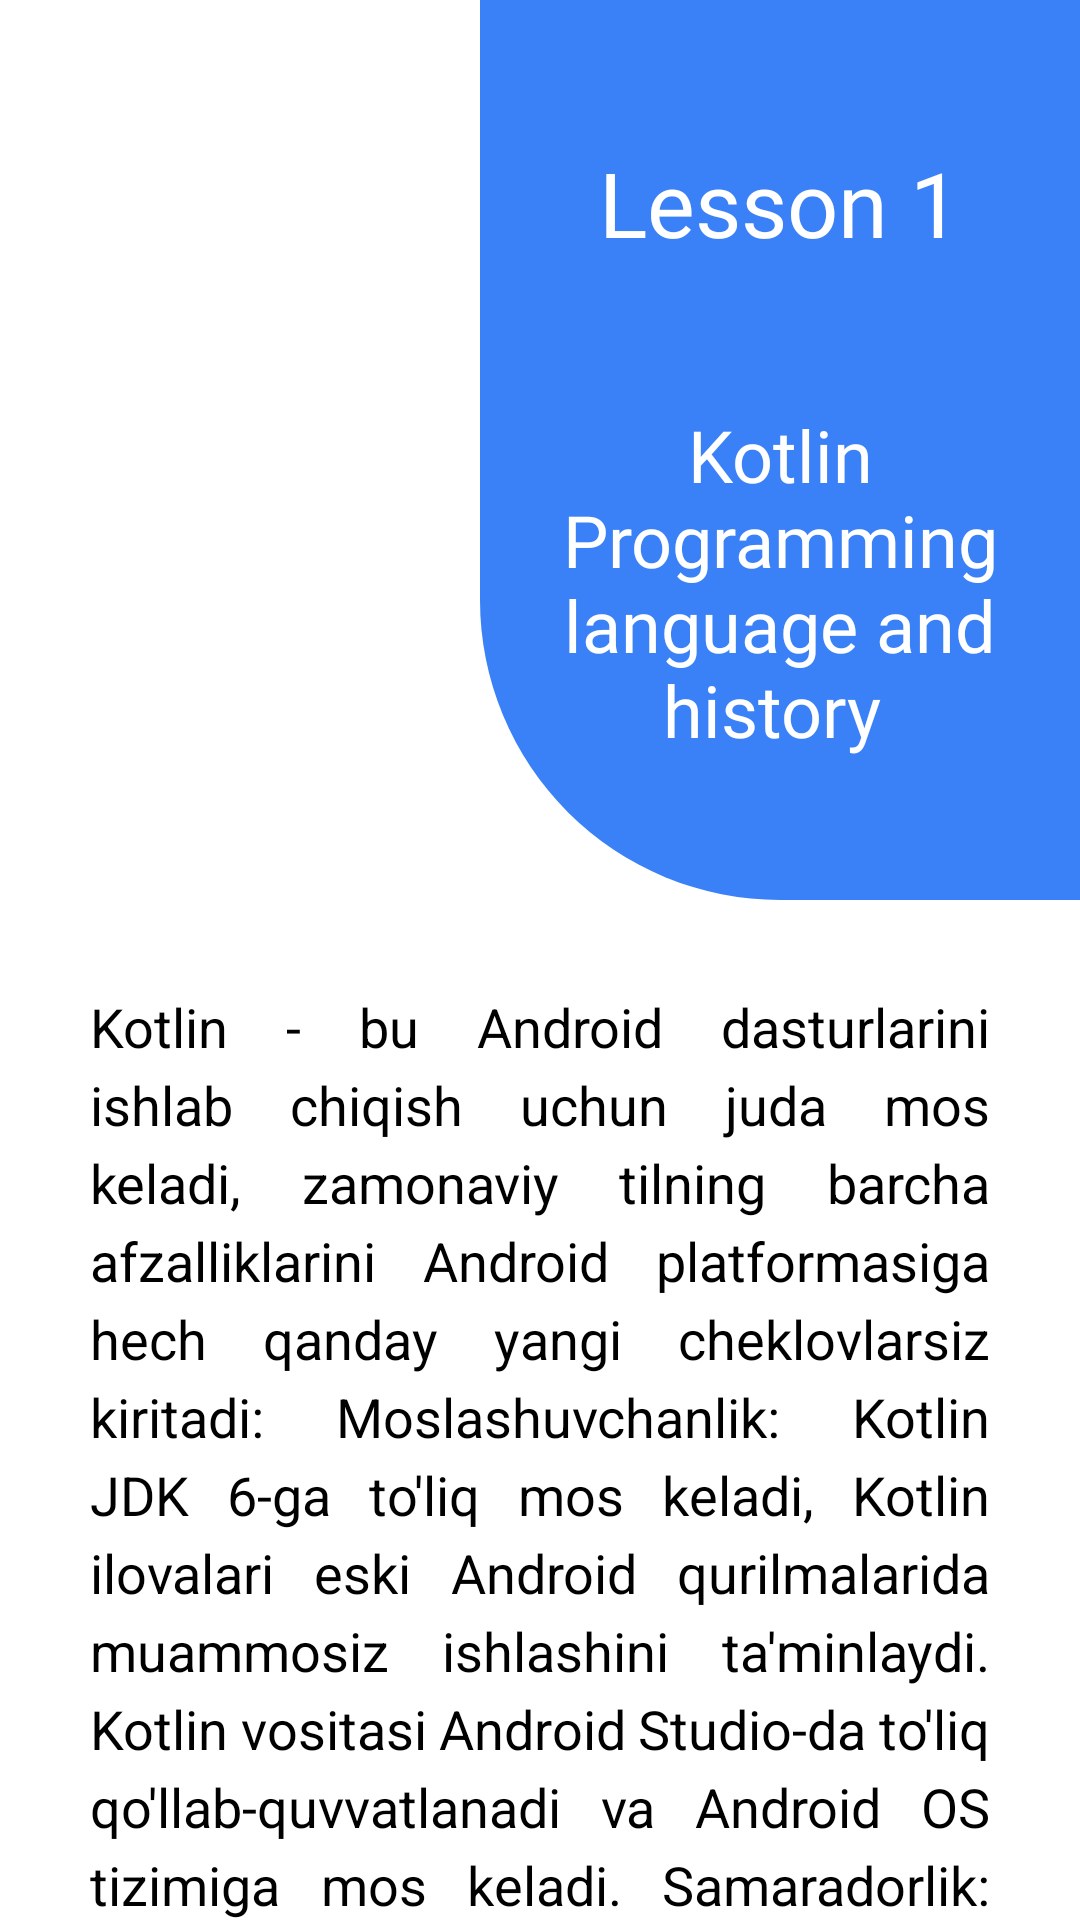

Produce the Android XML layout that renders to this screen, including the resource entries it uses.
<!-- AndroidManifest.xml: application theme Theme.AndroidDatabaseLesson8OnlineCourses -->
<!-- res/layout/fragment_lesson.xml -->
<androidx.constraintlayout.widget.ConstraintLayout xmlns:android="http://schemas.android.com/apk/res/android"
    xmlns:app="http://schemas.android.com/apk/res-auto"
    xmlns:tools="http://schemas.android.com/tools"
    android:layout_width="match_parent"
    android:layout_height="match_parent"
    tools:context="com.fragment.LessonFragment">

    <androidx.core.widget.NestedScrollView
        android:layout_width="match_parent"
        android:layout_height="match_parent">

        <androidx.constraintlayout.widget.ConstraintLayout
            android:layout_width="match_parent"
            android:layout_height="match_parent">

            <ImageView
                android:id="@+id/back"
                android:layout_width="wrap_content"
                android:layout_height="wrap_content"
                android:layout_margin="15dp"
                android:src="@drawable/back_arrow"
                app:layout_constraintStart_toStartOf="parent"
                app:layout_constraintTop_toTopOf="parent"
                tools:ignore="MissingConstraints" />

            <androidx.constraintlayout.widget.ConstraintLayout
                android:id="@+id/lessonNameLayout"
                android:layout_width="200dp"
                android:layout_height="300dp"
                android:background="@drawable/background_layout"
                android:elevation="0dp"
                app:layout_constraintBottom_toTopOf="@id/lessonText"
                app:layout_constraintEnd_toEndOf="parent"
                app:layout_constraintTop_toTopOf="parent"
                tools:ignore="MissingConstraints">

                <TextView
                    android:id="@+id/lessonNumber"
                    android:layout_width="wrap_content"
                    android:layout_height="wrap_content"
                    android:fontFamily="@font/font_medium"
                    android:text="Lesson 1"
                    android:textColor="@color/white"
                    android:textSize="30sp"
                    app:layout_constraintBottom_toTopOf="@id/lessonName"
                    app:layout_constraintEnd_toEndOf="parent"
                    app:layout_constraintStart_toStartOf="parent"
                    app:layout_constraintTop_toTopOf="parent" />

                <TextView
                    android:id="@+id/lessonName"
                    android:layout_width="wrap_content"
                    android:layout_height="wrap_content"
                    android:fontFamily="@font/font_medium"
                    android:gravity="center"
                    android:text="Kotlin Programming language and history "
                    android:textColor="@color/white"
                    android:textSize="24sp"
                    app:layout_constraintBottom_toBottomOf="parent"
                    app:layout_constraintEnd_toEndOf="parent"
                    app:layout_constraintStart_toStartOf="parent"
                    app:layout_constraintTop_toBottomOf="@id/lessonNumber"

                    />
            </androidx.constraintlayout.widget.ConstraintLayout>

            <TextView
                android:id="@+id/lessonText"
                android:layout_width="match_parent"
                android:layout_height="match_parent"
                android:layout_margin="30dp"
                android:justificationMode="inter_word"
                android:lineSpacingExtra="5dp"
                android:text="@string/kotlin_bu_android_dasturlarini_ishlab_chiqish_uchun_juda_mos_keladi_zamonaviy_tilning_barcha_afzalliklarini_android_platformasiga_hech_qanday_yangi_cheklovlarsiz_kiritadi_moslashuvchanlik_kotlin_jdk_6_ga_to_liq_mos_keladi_kotlin_ilovalari_eski_android_qurilmalarida_muammosiz_ishlashini_ta_minlaydi_kotlin_vositasi_android_studio_da_to_liq_qo_llab_quvvatlanadi_va_android_os_tizimiga_mos_keladi_samaradorlik_kotlin_loyihalarda_bytekod_tuzilishi_tufayli_java_ga_o_xshash_ekvivalent_kabi_tez_ishlaydi_kotlin_ning_ichki_funksiyalarini_qo_llab_quvvatlashi_bilan_lambdalardan_foydalanadigan_kod_ko_pincha_java_da_yozilgan_koddan_tezroq_ishlaydi"
                android:textColor="@color/black"
                android:textSize="18sp"
                app:layout_constraintBottom_toBottomOf="parent"
                app:layout_constraintEnd_toEndOf="parent"
                app:layout_constraintStart_toStartOf="parent"
                app:layout_constraintTop_toBottomOf="@id/lessonNameLayout"
                tools:ignore="UnusedAttribute" />
        </androidx.constraintlayout.widget.ConstraintLayout>
    </androidx.core.widget.NestedScrollView>


</androidx.constraintlayout.widget.ConstraintLayout>
<!-- resources referenced by this layout -->
<resources>
  <color name="black">#FF000000</color>
  <color name="white">#FFFFFFFF</color>
  <!-- drawable background_layout (drawable) -->
  <?xml version="1.0" encoding="utf-8"?>
  <selector xmlns:android="http://schemas.android.com/apk/res/android">
  <item>
      <shape android:shape="rectangle">
          <solid android:color="@color/blue"/>
  
          <corners android:bottomLeftRadius="100dp"/>
      </shape>
  </item>
  </selector>
  <string name="kotlin_bu_android_dasturlarini_ishlab_chiqish_uchun_juda_mos_keladi_zamonaviy_tilning_barcha_afzalliklarini_android_platformasiga_hech_qanday_yangi_cheklovlarsiz_kiritadi_moslashuvchanlik_kotlin_jdk_6_ga_to_liq_mos_keladi_kotlin_ilovalari_eski_android_qurilmalarida_muammosiz_ishlashini_ta_minlaydi_kotlin_vositasi_android_studio_da_to_liq_qo_llab_quvvatlanadi_va_android_os_tizimiga_mos_keladi_samaradorlik_kotlin_loyihalarda_bytekod_tuzilishi_tufayli_java_ga_o_xshash_ekvivalent_kabi_tez_ishlaydi_kotlin_ning_ichki_funksiyalarini_qo_llab_quvvatlashi_bilan_lambdalardan_foydalanadigan_kod_ko_pincha_java_da_yozilgan_koddan_tezroq_ishlaydi">Kotlin - bu Android dasturlarini ishlab chiqish uchun juda mos keladi, zamonaviy tilning barcha afzalliklarini Android platformasiga hech qanday yangi cheklovlarsiz kiritadi: Moslashuvchanlik: Kotlin JDK 6-ga to\'liq mos keladi, Kotlin ilovalari eski Android qurilmalarida muammosiz ishlashini ta\'minlaydi. Kotlin vositasi Android Studio-da to\'liq qo\'llab-quvvatlanadi va Android OS tizimiga mos keladi. Samaradorlik: Kotlin loyihalarda bytekod tuzilishi tufayli Java-ga o\'xshash ekvivalent kabi tez ishlaydi. Kotlin-ning ichki funksiyalarini qo\'llab-quvvatlashi bilan lambdalardan foydalanadigan kod ko\'pincha Java-da yozilgan koddan tezroq ishlaydi.</string>
  <style name="Theme.AndroidDatabaseLesson8OnlineCourses" parent="Theme.MaterialComponents.DayNight.NoActionBar">
          
          <item name="colorPrimary">@color/purple_500</item>
          <item name="colorPrimaryVariant">@color/purple_700</item>
          <item name="colorOnPrimary">@color/white</item>
          
          <item name="colorSecondary">@color/teal_200</item>
          <item name="colorSecondaryVariant">@color/teal_700</item>
          <item name="colorOnSecondary">@color/black</item>
          
          <item name="android:statusBarColor" tools:targetApi="l">?attr/colorPrimaryVariant</item>
          
      </style>
  <color name="blue">#3a81f7</color>
  <color name="purple_500">#3a81f7</color>
  <color name="purple_700">#3a81f7</color>
  <color name="teal_200">#5E9AFF</color>
  <color name="teal_700">#2D7AFA</color>
</resources>
